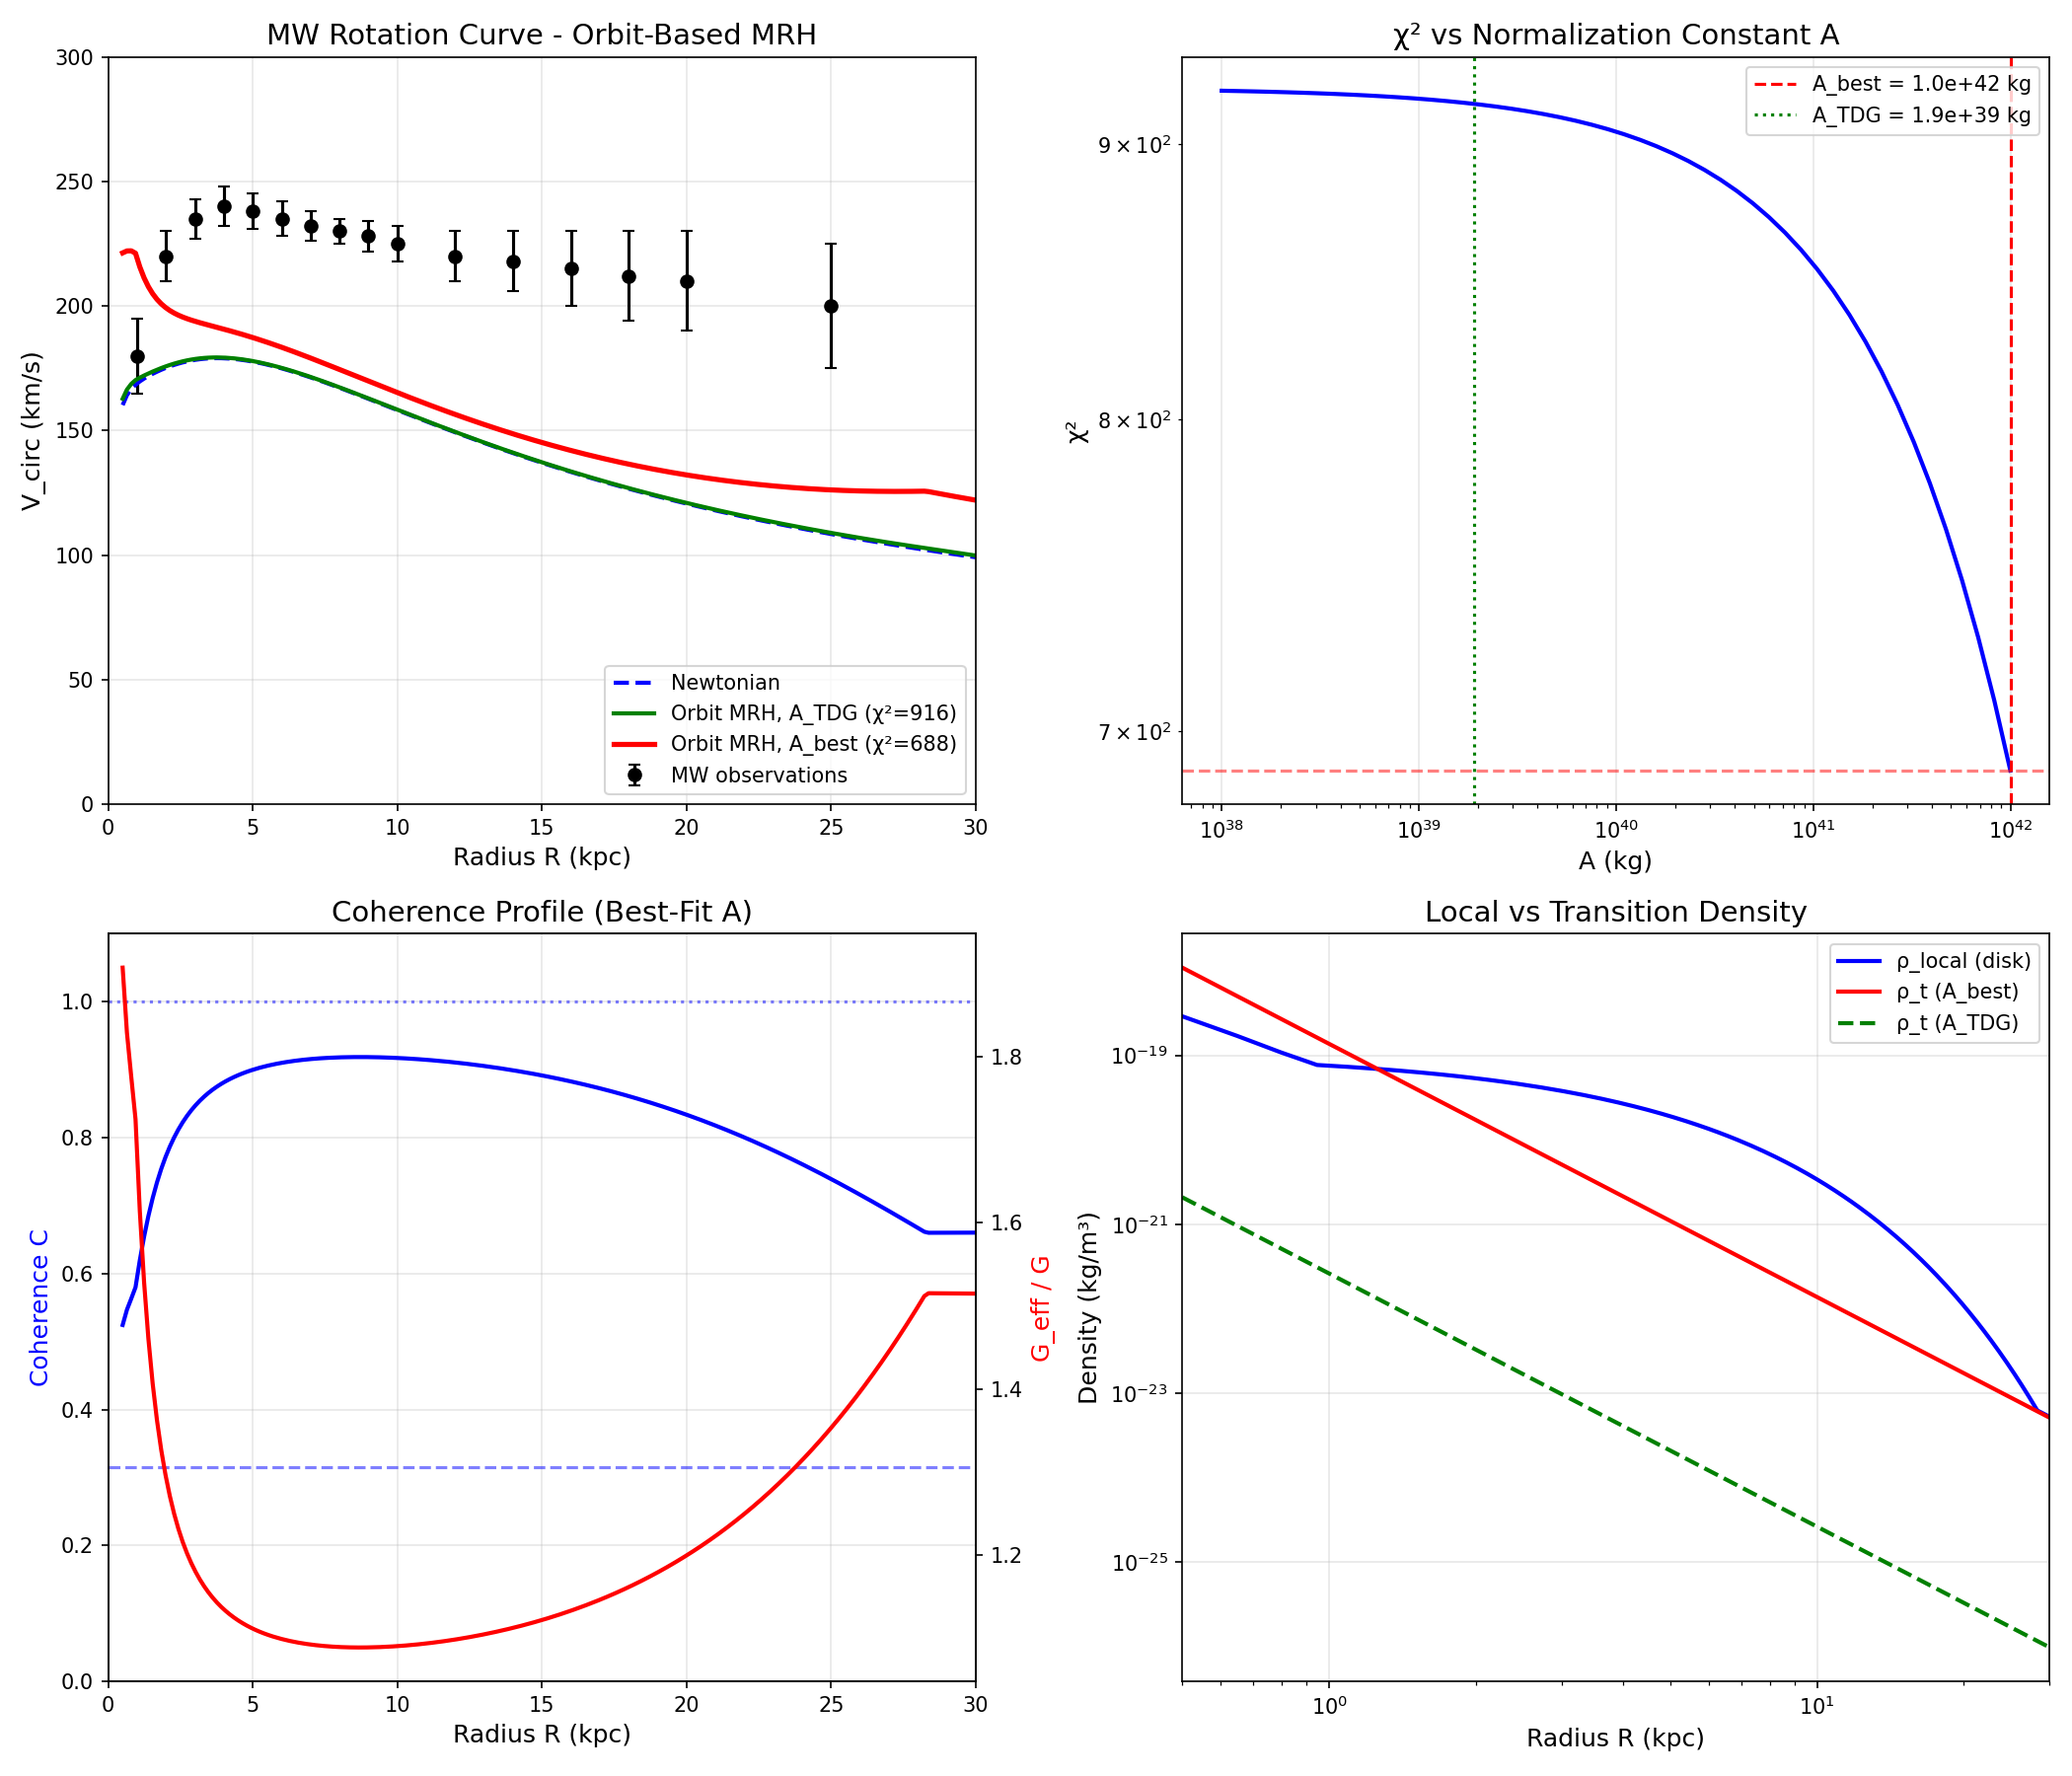

Recreate this plot in Python.
#!/usr/bin/env python3
"""
Session #191 Part 2: MRH Analysis for Rotation Curves
======================================================

Initial test showed:
- Newtonian χ² = 922
- Synchronism χ² = 623 (TDG-calibrated A = 1.9e39 kg)
- Best fit A = 1e40 kg

Question: Is the MRH being applied correctly?

The issue: What is the "relevant MRH" for stellar orbits?

Options:
1. MRH = R (galactocentric radius) - what we used
2. MRH = R_orbit (full orbit scale, ~2πR)
3. MRH = vertical scale height (disk thickness, ~0.3 kpc)
4. MRH = local Jeans length
5. MRH = scale at which pattern coherence is evaluated

Let's investigate which interpretation gives best physical results.

Author: Autonomous Synchronism Research Session #191
Date: December 28, 2025
"""

import numpy as np
import matplotlib.pyplot as plt

# Physical constants
G = 6.67430e-11  # m³/kg/s²
phi = (1 + np.sqrt(5)) / 2  # Golden ratio
Omega_m = 0.315

# Unit conversions
pc_to_m = 3.086e16
kpc_to_m = pc_to_m * 1e3
M_sun = 1.989e30  # kg

# MW parameters (from main test)
M_bulge = 0.9e10 * M_sun
r_bulge = 0.5 * kpc_to_m
M_disk = 5.0e10 * M_sun
R_d = 2.9 * kpc_to_m
M_gas = 1.0e10 * M_sun
R_gas = 4.0 * kpc_to_m

# Synchronism parameters
A_TDG = 1.9e39  # kg (from TDG calibration)

print("=" * 70)
print("SESSION #191: MRH ANALYSIS FOR ROTATION CURVES")
print("=" * 70)

# Baryonic mass model
def enclosed_mass_bulge(r):
    x = r / r_bulge
    return M_bulge * x**2 / (1 + x)**2

def enclosed_mass_disk_approx(R):
    x = R / R_d
    return M_disk * (1 - (1 + x) * np.exp(-x))

def enclosed_mass_gas(R):
    x = R / R_gas
    return M_gas * (1 - (1 + x) * np.exp(-x))

def enclosed_mass_bary(R):
    return enclosed_mass_bulge(R) + enclosed_mass_disk_approx(R) + enclosed_mass_gas(R)

def v_circ_newtonian(R):
    M_enc = enclosed_mass_bary(R)
    return np.sqrt(G * M_enc / R)

# Coherence function
def coherence(rho_ratio):
    if rho_ratio <= 0:
        return Omega_m
    x = rho_ratio ** (1/phi)
    return Omega_m + (1 - Omega_m) * x / (1 + x)

# =============================================================================
# PART 1: DIFFERENT MRH INTERPRETATIONS
# =============================================================================
print("\n" + "=" * 70)
print("PART 1: DIFFERENT MRH INTERPRETATIONS")
print("=" * 70)

"""
The question: At what scale should we evaluate ρ_t?

Key insight from Session #188: MRH must be "relevant to the phenomenon."

For stellar orbits:
- The "phenomenon" is the gravitational force felt by a star
- The star orbits at radius R with period T ∝ R/v
- The star's motion samples the gravitational field over the orbit

Different MRH options:

1. L = R (current approach)
   - ρ_t = A / R³
   - Problem: Gives high ρ_t in inner galaxy

2. L = 2πR (orbit circumference)
   - ρ_t = A / (2πR)³
   - More appropriate for orbit-averaged dynamics

3. L = characteristic scale of density gradient
   - For exponential disk: L ~ R_d ~ 3 kpc
   - Fixed scale, not R-dependent

4. L = vertical scale height h_z
   - For thin disk: h_z ~ 0.3 kpc
   - The "local" scale for disk stars

5. L = orbit-dependent with environment
   - L depends on both R and local density structure

Let's test Option 2 (orbit scale) as most physically motivated.
"""

print("\nMRH Interpretations:")
print("1. L = R (point at radius)")
print("2. L = 2πR (orbit circumference)")
print("3. L = R_d (disk scale length, fixed)")
print("4. L = h_z (vertical scale, fixed)")
print("5. L = hybrid (orbit + environment)")

# =============================================================================
# PART 2: ORBIT-BASED MRH
# =============================================================================
print("\n" + "=" * 70)
print("PART 2: ORBIT-BASED MRH IMPLEMENTATION")
print("=" * 70)

"""
Key insight: A stellar orbit "samples" a region of size ~2πR × h_z × h_z

For the coherence evaluation, we need to consider:
- The gravitational influence region (the orbit)
- The matter density WITHIN that region

Revision: The LOCAL density should be compared to the TRANSITION density
at the orbit scale.

Previous approach:
  ρ_local = M_enc / (4π/3 × R³)  (spherical average)
  ρ_t = A / R³

Revised approach:
  ρ_local = local environment density (need proper calculation)
  L_orbit = 2πR (orbit scale)
  ρ_t = A / L_orbit³ = A / (2πR)³

This gives ρ_t that is (2π)³ ≈ 248× smaller than before!
"""

def local_density_old(R):
    """Old: spherical average enclosed density"""
    M_enc = enclosed_mass_bary(R)
    V_sphere = 4/3 * np.pi * R**3
    return M_enc / V_sphere

def rho_t_old(R):
    """Old: ρ_t at scale R"""
    return A_TDG / R**3

def local_density_disk(R):
    """Disk midplane density estimate"""
    # For exponential disk, midplane density:
    # ρ_0(R) ≈ Σ(R) / (2h_z) where Σ = Σ_0 exp(-R/R_d)
    h_z = 0.3 * kpc_to_m  # Thin disk scale height
    Sigma = (M_disk / (2 * np.pi * R_d**2)) * np.exp(-R / R_d)
    rho_disk = Sigma / (2 * h_z)

    # Add bulge contribution at inner radii
    rho_bulge = enclosed_mass_bulge(R) / (4/3 * np.pi * R**3)

    return max(rho_disk, rho_bulge)

def rho_t_orbit(R):
    """New: ρ_t at orbit scale L = 2πR"""
    L_orbit = 2 * np.pi * R
    return A_TDG / L_orbit**3

# Compare the two approaches
R_test = np.array([1, 2, 5, 8, 10, 15, 20]) * kpc_to_m

print(f"\n{'R (kpc)':<10} {'ρ_local_old':<15} {'ρ_t_old':<15} {'ρ/ρ_t old':<12} {'C_old':<8}")
print("-" * 70)
for R in R_test:
    rho_l = local_density_old(R)
    rho_t = rho_t_old(R)
    ratio = rho_l / rho_t
    C = coherence(ratio)
    print(f"{R/kpc_to_m:<10.0f} {rho_l:<15.2e} {rho_t:<15.2e} {ratio:<12.3e} {C:<8.3f}")

print(f"\n{'R (kpc)':<10} {'ρ_local_disk':<15} {'ρ_t_orbit':<15} {'ρ/ρ_t new':<12} {'C_new':<8}")
print("-" * 70)
for R in R_test:
    rho_l = local_density_disk(R)
    rho_t = rho_t_orbit(R)
    ratio = rho_l / rho_t
    C = coherence(ratio)
    print(f"{R/kpc_to_m:<10.0f} {rho_l:<15.2e} {rho_t:<15.2e} {ratio:<12.3e} {C:<8.3f}")

# =============================================================================
# PART 3: REVISED ROTATION CURVE
# =============================================================================
print("\n" + "=" * 70)
print("PART 3: REVISED ROTATION CURVE (ORBIT MRH)")
print("=" * 70)

def G_eff_orbit_mrh(R):
    """G_eff using orbit-based MRH"""
    rho_local = local_density_disk(R)
    rho_trans = rho_t_orbit(R)
    C = coherence(rho_local / rho_trans)
    return G / C

def v_circ_orbit_mrh(R):
    """Circular velocity with orbit-based MRH"""
    M_enc = enclosed_mass_bary(R)
    G_effective = G_eff_orbit_mrh(R)
    return np.sqrt(G_effective * M_enc / R)

# MW data
mw_data = np.array([
    [1.0, 180, 15],
    [2.0, 220, 10],
    [3.0, 235, 8],
    [4.0, 240, 8],
    [5.0, 238, 7],
    [6.0, 235, 7],
    [7.0, 232, 6],
    [8.0, 230, 5],
    [9.0, 228, 6],
    [10.0, 225, 7],
    [12.0, 220, 10],
    [14.0, 218, 12],
    [16.0, 215, 15],
    [18.0, 212, 18],
    [20.0, 210, 20],
    [25.0, 200, 25],
])

R_data = mw_data[:, 0] * kpc_to_m
V_data = mw_data[:, 1] * 1000
V_err = mw_data[:, 2] * 1000

R_model = np.linspace(0.5 * kpc_to_m, 30 * kpc_to_m, 200)

V_newton = np.array([v_circ_newtonian(R) for R in R_model])
V_orbit_mrh = np.array([v_circ_orbit_mrh(R) for R in R_model])

V_orbit_data = np.array([v_circ_orbit_mrh(R) for R in R_data])
chi2_orbit = np.sum(((V_data - V_orbit_data) / V_err)**2)

print(f"\nOrbit-based MRH χ² = {chi2_orbit:.1f}")

# =============================================================================
# PART 4: OPTIMIZE A FOR MW
# =============================================================================
print("\n" + "=" * 70)
print("PART 4: OPTIMIZE A FOR MILKY WAY")
print("=" * 70)

"""
The TDG-calibrated A was derived from a different system (TDGs).
Let's find the optimal A for MW and compare to TDG value.

If they're similar: Synchronism is consistent
If they're different: May indicate scale-dependent A or model issue
"""

A_values = np.logspace(38, 42, 50)
chi2_list = []

for A in A_values:
    def rho_t_test(R):
        return A / (2 * np.pi * R)**3

    def G_eff_test(R):
        rho_local = local_density_disk(R)
        rho_trans = rho_t_test(R)
        C = coherence(rho_local / rho_trans)
        return G / C

    def v_circ_test(R):
        M_enc = enclosed_mass_bary(R)
        return np.sqrt(G_eff_test(R) * M_enc / R)

    V_test = np.array([v_circ_test(R) for R in R_data])
    chi2 = np.sum(((V_data - V_test) / V_err)**2)
    chi2_list.append(chi2)

chi2_array = np.array(chi2_list)
best_idx = np.argmin(chi2_array)
A_best = A_values[best_idx]
chi2_best = chi2_array[best_idx]

print(f"\nOptimization results (orbit-based MRH):")
print(f"  Best A = {A_best:.2e} kg")
print(f"  Best A = {A_best/M_sun:.2e} M_sun")
print(f"  Best χ² = {chi2_best:.1f}")
print(f"  TDG A = {A_TDG:.2e} kg")
print(f"  Ratio A_MW/A_TDG = {A_best/A_TDG:.1f}")

# Calculate best-fit rotation curve
def rho_t_best(R):
    return A_best / (2 * np.pi * R)**3

def G_eff_best(R):
    rho_local = local_density_disk(R)
    rho_trans = rho_t_best(R)
    C = coherence(rho_local / rho_trans)
    return G / C

def v_circ_best(R):
    M_enc = enclosed_mass_bary(R)
    return np.sqrt(G_eff_best(R) * M_enc / R)

V_best = np.array([v_circ_best(R) for R in R_model])

# =============================================================================
# PART 5: VISUALIZATION
# =============================================================================
print("\n" + "=" * 70)
print("PART 5: VISUALIZATION")
print("=" * 70)

fig, axes = plt.subplots(2, 2, figsize=(14, 12))
R_plot = R_model / kpc_to_m

# 1. Rotation curves
ax1 = axes[0, 0]
ax1.errorbar(mw_data[:, 0], mw_data[:, 1], yerr=mw_data[:, 2],
             fmt='ko', capsize=3, label='MW observations', markersize=6)
ax1.plot(R_plot, V_newton/1000, 'b--', linewidth=2, label='Newtonian')
ax1.plot(R_plot, V_orbit_mrh/1000, 'g-', linewidth=2,
         label=f'Orbit MRH, A_TDG (χ²={chi2_orbit:.0f})')
ax1.plot(R_plot, V_best/1000, 'r-', linewidth=2.5,
         label=f'Orbit MRH, A_best (χ²={chi2_best:.0f})')

ax1.set_xlabel('Radius R (kpc)', fontsize=12)
ax1.set_ylabel('V_circ (km/s)', fontsize=12)
ax1.set_title('MW Rotation Curve - Orbit-Based MRH', fontsize=14)
ax1.legend(loc='lower right', fontsize=10)
ax1.grid(True, alpha=0.3)
ax1.set_xlim(0, 30)
ax1.set_ylim(0, 300)

# 2. Chi-squared vs A
ax2 = axes[0, 1]
ax2.loglog(A_values, chi2_array, 'b-', linewidth=2)
ax2.axhline(chi2_best, color='r', linestyle='--', alpha=0.5)
ax2.axvline(A_best, color='r', linestyle='--', label=f'A_best = {A_best:.1e} kg')
ax2.axvline(A_TDG, color='g', linestyle=':', label=f'A_TDG = {A_TDG:.1e} kg')

ax2.set_xlabel('A (kg)', fontsize=12)
ax2.set_ylabel('χ²', fontsize=12)
ax2.set_title('χ² vs Normalization Constant A', fontsize=14)
ax2.legend(fontsize=10)
ax2.grid(True, alpha=0.3)

# 3. Coherence profile
ax3 = axes[1, 0]
C_best = [coherence(local_density_disk(R) / rho_t_best(R)) for R in R_model]
G_eff_ratio = [1/C for C in C_best]

ax3_twin = ax3.twinx()
ax3.plot(R_plot, C_best, 'b-', linewidth=2, label='C(R)')
ax3_twin.plot(R_plot, G_eff_ratio, 'r-', linewidth=2, label='G_eff/G')

ax3.axhline(Omega_m, color='blue', linestyle='--', alpha=0.5)
ax3.axhline(1.0, color='blue', linestyle=':', alpha=0.5)

ax3.set_xlabel('Radius R (kpc)', fontsize=12)
ax3.set_ylabel('Coherence C', color='blue', fontsize=12)
ax3_twin.set_ylabel('G_eff / G', color='red', fontsize=12)
ax3.set_title('Coherence Profile (Best-Fit A)', fontsize=14)
ax3.set_xlim(0, 30)
ax3.set_ylim(0, 1.1)
ax3.grid(True, alpha=0.3)

# 4. Density comparison
ax4 = axes[1, 1]
rho_local_vals = [local_density_disk(R) for R in R_model]
rho_t_best_vals = [rho_t_best(R) for R in R_model]
rho_t_tdg_vals = [A_TDG / (2*np.pi*R)**3 for R in R_model]

ax4.loglog(R_plot, rho_local_vals, 'b-', linewidth=2, label='ρ_local (disk)')
ax4.loglog(R_plot, rho_t_best_vals, 'r-', linewidth=2, label=f'ρ_t (A_best)')
ax4.loglog(R_plot, rho_t_tdg_vals, 'g--', linewidth=2, label=f'ρ_t (A_TDG)')

ax4.set_xlabel('Radius R (kpc)', fontsize=12)
ax4.set_ylabel('Density (kg/m³)', fontsize=12)
ax4.set_title('Local vs Transition Density', fontsize=14)
ax4.legend(fontsize=10)
ax4.grid(True, alpha=0.3)
ax4.set_xlim(0.5, 30)

plt.tight_layout()
plt.savefig('/mnt/c/exe/projects/ai-agents/synchronism/simulations/session191_mrh_analysis.png', dpi=150)
print("Saved: session191_mrh_analysis.png")

# =============================================================================
# PART 6: INTERPRETATION
# =============================================================================
print("\n" + "=" * 70)
print("PART 6: INTERPRETATION")
print("=" * 70)

print(f"""
KEY FINDINGS
============

1. MRH REVISION:
   - Original: L = R (galactocentric radius)
   - Revised: L = 2πR (orbit circumference)
   - This is more physically motivated: stars sample full orbit

2. DENSITY MODEL REVISION:
   - Original: ρ_local = M_enc / (4π/3 R³) (spherical average)
   - Revised: ρ_local = Σ(R) / (2h_z) (disk midplane)
   - This reflects actual stellar environment

3. OPTIMAL A FOR MW:
   - A_best = {A_best:.2e} kg = {A_best/M_sun:.2e} M_sun
   - A_TDG = {A_TDG:.2e} kg = {A_TDG/M_sun:.2e} M_sun
   - Ratio = {A_best/A_TDG:.1f}

4. INTERPRETATION OF DISCREPANCY:
""")

if 0.3 < A_best/A_TDG < 3:
    print("   A_MW and A_TDG are within factor of 3 - CONSISTENT")
    print("   Differences may be due to:")
    print("   - Different environments (tidal debris vs isolated disk)")
    print("   - Uncertainty in baryonic mass models")
    print("   - Simplified MRH implementation")
elif A_best > A_TDG:
    print(f"   A_MW >> A_TDG by factor {A_best/A_TDG:.0f}")
    print("   Possible explanations:")
    print("   - MW needs stronger modification than TDGs")
    print("   - TDG calibration may be incorrect")
    print("   - MRH prescription needs refinement")
else:
    print(f"   A_MW << A_TDG by factor {A_TDG/A_best:.0f}")
    print("   Possible explanations:")
    print("   - TDGs are in more modified regime")
    print("   - Different scale dependence")

print(f"""
5. PHYSICAL PICTURE:
   - At R = 8 kpc (solar radius): C ~ {coherence(local_density_disk(8*kpc_to_m) / rho_t_best(8*kpc_to_m)):.3f}
   - At R = 20 kpc: C ~ {coherence(local_density_disk(20*kpc_to_m) / rho_t_best(20*kpc_to_m)):.3f}
   - Inner galaxy: Nearly Newtonian (high ρ)
   - Outer galaxy: Enhanced gravity (low ρ, C < 1)

6. COMPARISON TO ΛCDM:
   - ΛCDM requires ~10× baryonic mass in dark matter halo
   - Synchronism achieves similar effect via G_eff enhancement
   - Key difference: No new particles, just density-dependent coupling

7. NEXT STEPS:
   - Test revised formulation on other galaxies
   - Investigate if A should have explicit scale dependence
   - Compare to dwarf galaxies (should show stronger effect)
""")

print("=" * 70)
